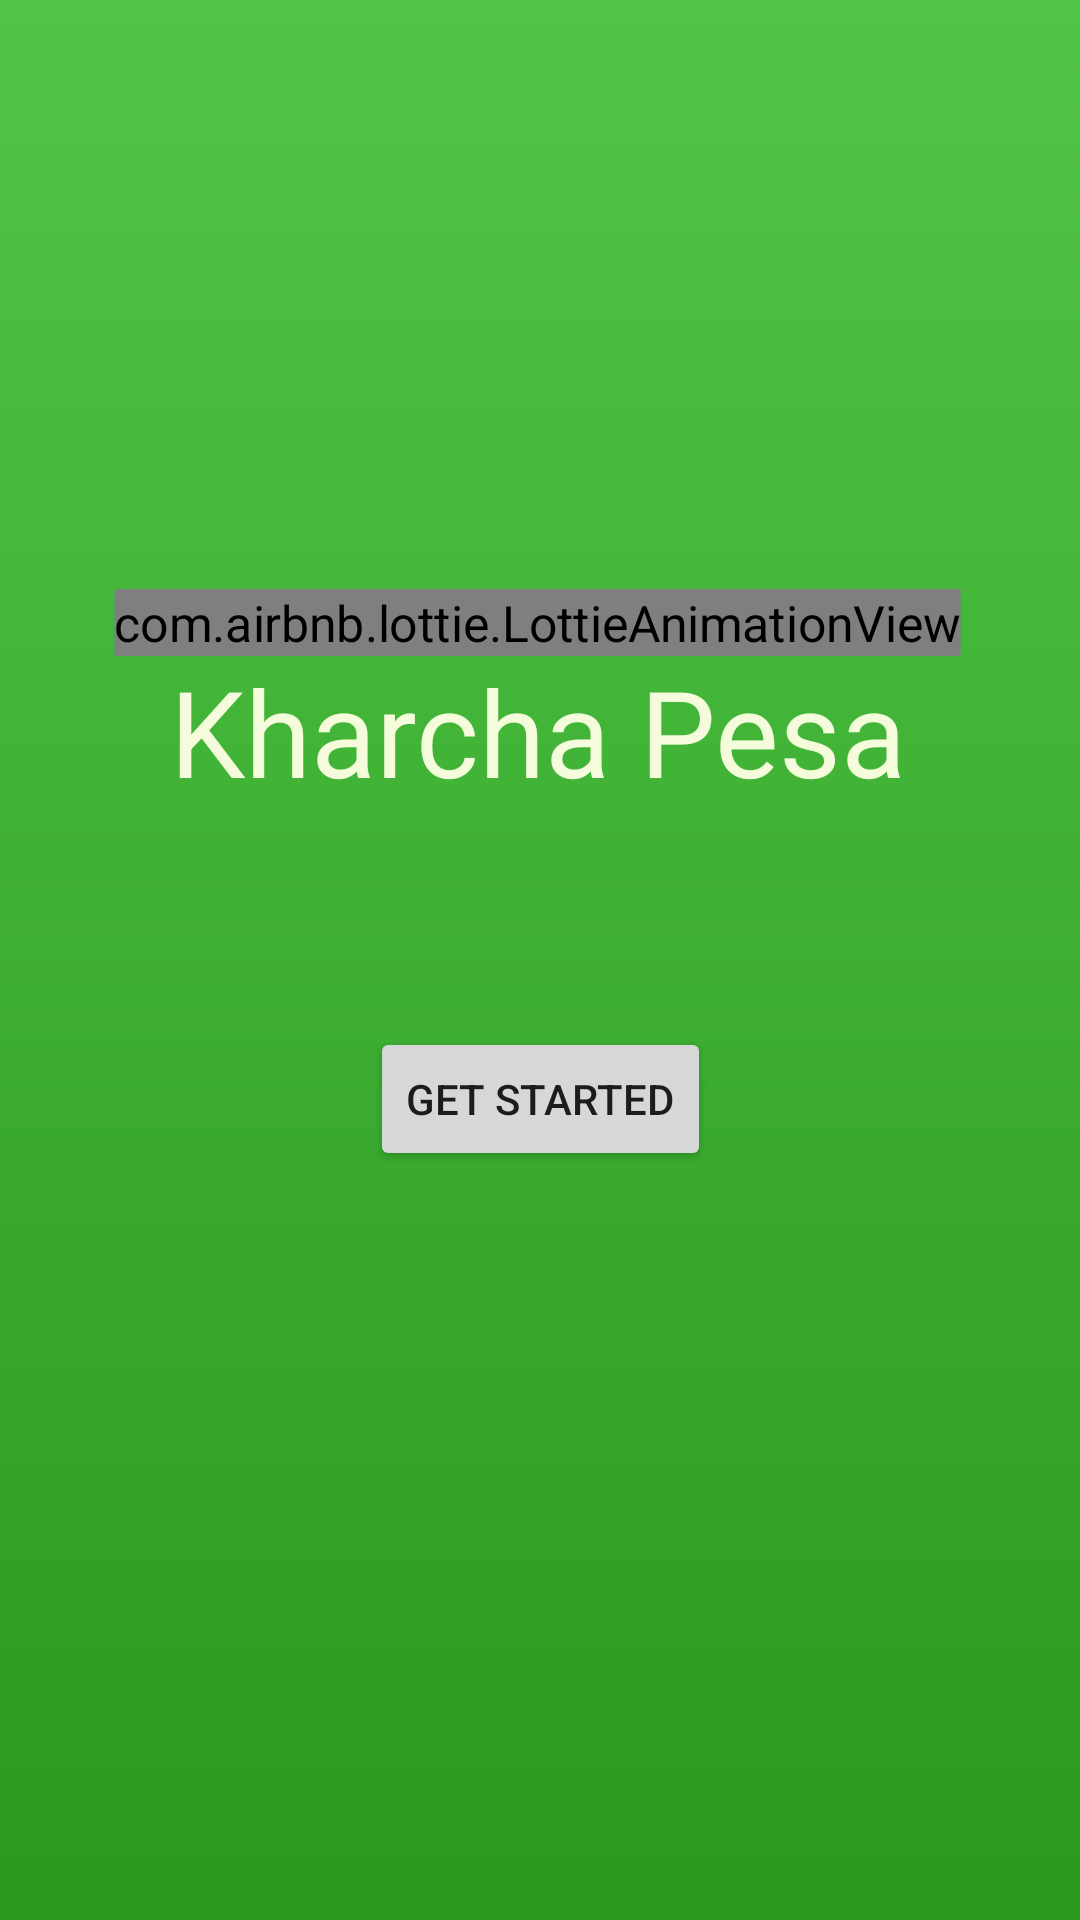

Reconstruct the res/layout file that produces this screen, plus the resources it refers to.
<!-- AndroidManifest.xml: application theme Theme.MyApplication -->
<!-- res/layout/activity_onboarding_screen.xml -->
<?xml version="1.0" encoding="utf-8"?>
<androidx.constraintlayout.widget.ConstraintLayout xmlns:android="http://schemas.android.com/apk/res/android"
    xmlns:app="http://schemas.android.com/apk/res-auto"
    xmlns:tools="http://schemas.android.com/tools"
    android:layout_width="match_parent"
    android:layout_height="match_parent"
    tools:context=".OnboardingScreen"
    android:background="@drawable/onboardingbg">

    <TextView
        android:id="@+id/apptittle"
        android:layout_width="wrap_content"
        android:layout_height="wrap_content"
        android:text="Kharcha Pesa"
        android:textColor="#F5FCDC"
        android:textSize="40dp"
        app:layout_constraintBottom_toBottomOf="parent"
        app:layout_constraintEnd_toEndOf="parent"
        app:layout_constraintHorizontal_bias="0.496"
        app:layout_constraintStart_toStartOf="parent"
        app:layout_constraintTop_toBottomOf="@+id/lottieAnimationView"
        app:layout_constraintVertical_bias="0.0" />

    <com.airbnb.lottie.LottieAnimationView
        android:id="@+id/lottieAnimationView"
        android:layout_width="wrap_content"
        android:layout_height="wrap_content"
        android:scaleX="1.18"
        android:scaleY="1.18"
        app:layout_constraintBottom_toBottomOf="parent"
        app:layout_constraintEnd_toEndOf="parent"
        app:layout_constraintHorizontal_bias="0.494"
        app:layout_constraintStart_toStartOf="parent"
        app:layout_constraintTop_toTopOf="parent"
        app:layout_constraintVertical_bias="0.319"
        app:lottie_autoPlay="true"
        app:lottie_loop="true"
        app:lottie_rawRes="@raw/money_animation" />

    <androidx.appcompat.widget.AppCompatButton
        android:id="@+id/onboard"
        android:layout_width="wrap_content"
        android:layout_height="wrap_content"
        android:layout_marginTop="72dp"
        android:text="GET STARTED"
        app:layout_constraintEnd_toEndOf="parent"
        app:layout_constraintStart_toStartOf="parent"
        app:layout_constraintTop_toBottomOf="@+id/apptittle" />

    <androidx.fragment.app.FragmentContainerView
        android:id="@+id/fcont2"
        android:elevation="200dp"

        android:layout_width="match_parent"
        android:layout_height="match_parent"
        app:layout_constraintEnd_toEndOf="parent"
        app:layout_constraintStart_toStartOf="parent"
        app:layout_constraintTop_toTopOf="parent" />

</androidx.constraintlayout.widget.ConstraintLayout>
<!-- resources referenced by this layout -->
<resources>
  <!-- drawable onboardingbg (drawable-v24) -->
  <?xml version="1.0" encoding="utf-8"?>
  <layer-list xmlns:android="http://schemas.android.com/apk/res/android">
  <item>
  
      <shape >
  
  <gradient android:startColor="#51C547" android:endColor="#29981F" android:angle="270" android:type="linear"/>
  
  </shape>
  
  </item>
  </layer-list>
  <style name="Theme.MyApplication" parent="Theme.MaterialComponents.DayNight.NoActionBar">
          
          <item name="colorPrimary">@color/purple_500</item>
          <item name="colorPrimaryVariant">@color/purple_700</item>
          <item name="colorOnPrimary">@color/white</item>
          
          <item name="colorSecondary">@color/teal_200</item>
          <item name="colorSecondaryVariant">@color/teal_700</item>
          <item name="colorOnSecondary">@color/black</item>
          
          <item name="android:statusBarColor" tools:targetApi="l">?attr/colorPrimaryVariant</item>
          
  
      </style>
  <color name="purple_500">#FF6200EE</color>
  <color name="purple_700">#FF3700B3</color>
  <color name="white">#FFFFFFFF</color>
  <color name="teal_200">#FF03DAC5</color>
  <color name="teal_700">#FF018786</color>
  <color name="black">#FF000000</color>
</resources>
